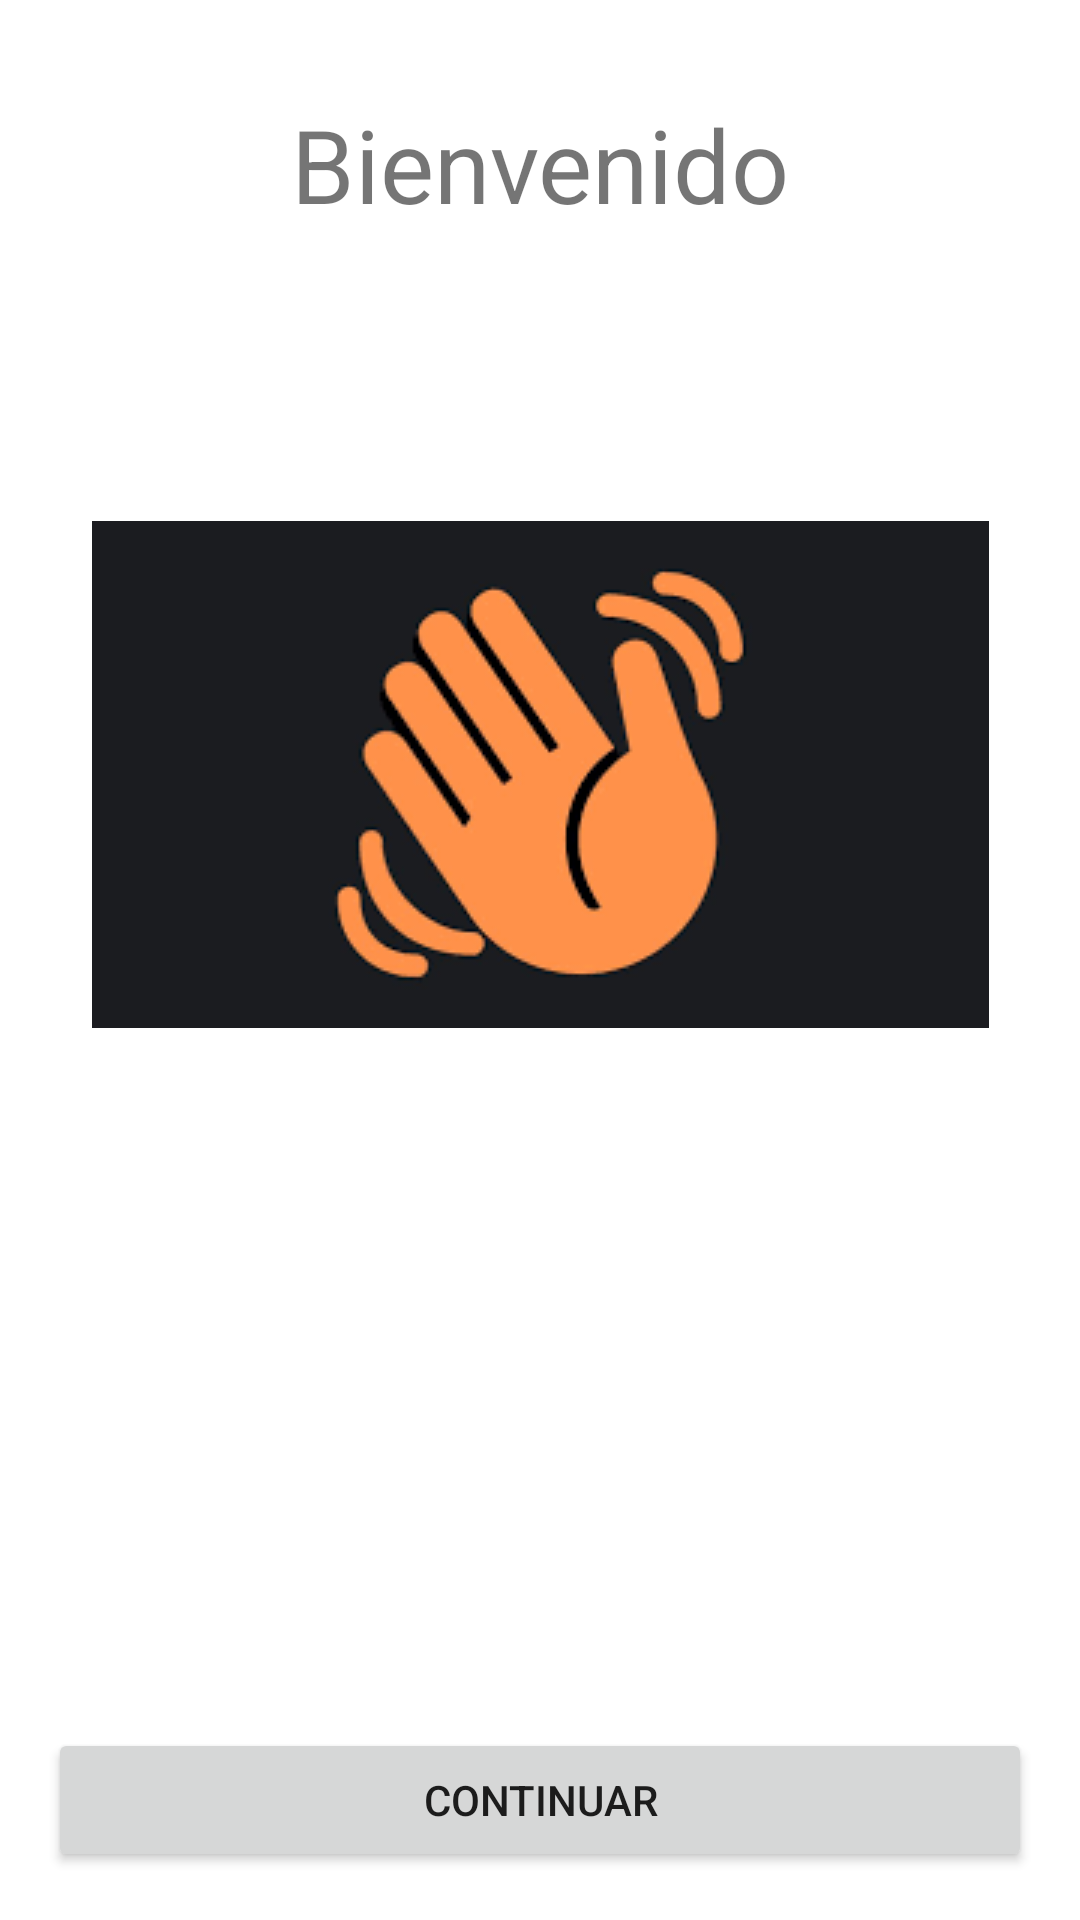

Produce the Android XML layout that renders to this screen, including the resource entries it uses.
<!-- AndroidManifest.xml: application theme Theme.PrimerParcialAdorno -->
<!-- res/layout/activity_main.xml -->
<?xml version="1.0" encoding="utf-8"?>
<androidx.constraintlayout.widget.ConstraintLayout xmlns:android="http://schemas.android.com/apk/res/android"
    xmlns:app="http://schemas.android.com/apk/res-auto"
    xmlns:tools="http://schemas.android.com/tools"
    android:layout_width="match_parent"
    android:layout_height="match_parent"
    tools:context=".MainActivity">

    <TextView
        android:id="@+id/textViewSaludo"
        android:layout_width="wrap_content"
        android:layout_height="wrap_content"
        android:layout_marginTop="32dp"
        android:text="Bienvenido"
        android:textSize="34sp"
        app:layout_constraintEnd_toEndOf="parent"
        app:layout_constraintStart_toStartOf="parent"
        app:layout_constraintTop_toTopOf="parent" />

    <TextView
        android:id="@+id/textViewNombre"
        android:layout_width="wrap_content"
        android:layout_height="wrap_content"
        android:layout_marginTop="32dp"
        android:textSize="24sp"
        app:layout_constraintEnd_toEndOf="parent"
        app:layout_constraintStart_toStartOf="parent"
        app:layout_constraintTop_toBottomOf="@+id/textViewSaludo"
        tools:text="nombre" />

    <ImageView
        android:id="@+id/imageView2"
        android:layout_width="wrap_content"
        android:layout_height="wrap_content"
        android:layout_marginTop="32dp"
        app:layout_constraintEnd_toEndOf="parent"
        app:layout_constraintStart_toStartOf="parent"
        app:layout_constraintTop_toBottomOf="@+id/textViewNombre"
        app:srcCompat="@drawable/saludo" />

    <Button
        android:id="@+id/buttonLogin"
        android:layout_width="0dp"
        android:layout_height="wrap_content"
        android:layout_marginStart="16dp"
        android:layout_marginEnd="16dp"
        android:layout_marginBottom="16dp"
        android:text="Continuar"
        app:layout_constraintBottom_toBottomOf="parent"
        app:layout_constraintEnd_toEndOf="parent"
        app:layout_constraintStart_toStartOf="parent" />

</androidx.constraintlayout.widget.ConstraintLayout>
<!-- resources referenced by this layout -->
<resources>
  <!-- drawable saludo: png bitmap (drawable, 7586 bytes) -->
  <style name="Theme.PrimerParcialAdorno" parent="Theme.MaterialComponents.DayNight.DarkActionBar">
          
          <item name="colorPrimary">@color/purple_500</item>
          <item name="colorPrimaryVariant">@color/purple_700</item>
          <item name="colorOnPrimary">@color/white</item>
          
          <item name="colorSecondary">@color/teal_200</item>
          <item name="colorSecondaryVariant">@color/teal_700</item>
          <item name="colorOnSecondary">@color/black</item>
          
          <item name="android:statusBarColor">?attr/colorPrimaryVariant</item>
          
      </style>
  <!-- not gathered from this repository: default colours our renderer supplied (Android Studio template values) -->
  <color name="purple_500">#FF6200EE</color>
  <color name="purple_700">#FF3700B3</color>
  <color name="teal_200">#FF03DAC5</color>
  <color name="teal_700">#FF018786</color>
  <color name="black">#FF000000</color>
  <color name="white">#FFFFFFFF</color>
</resources>
